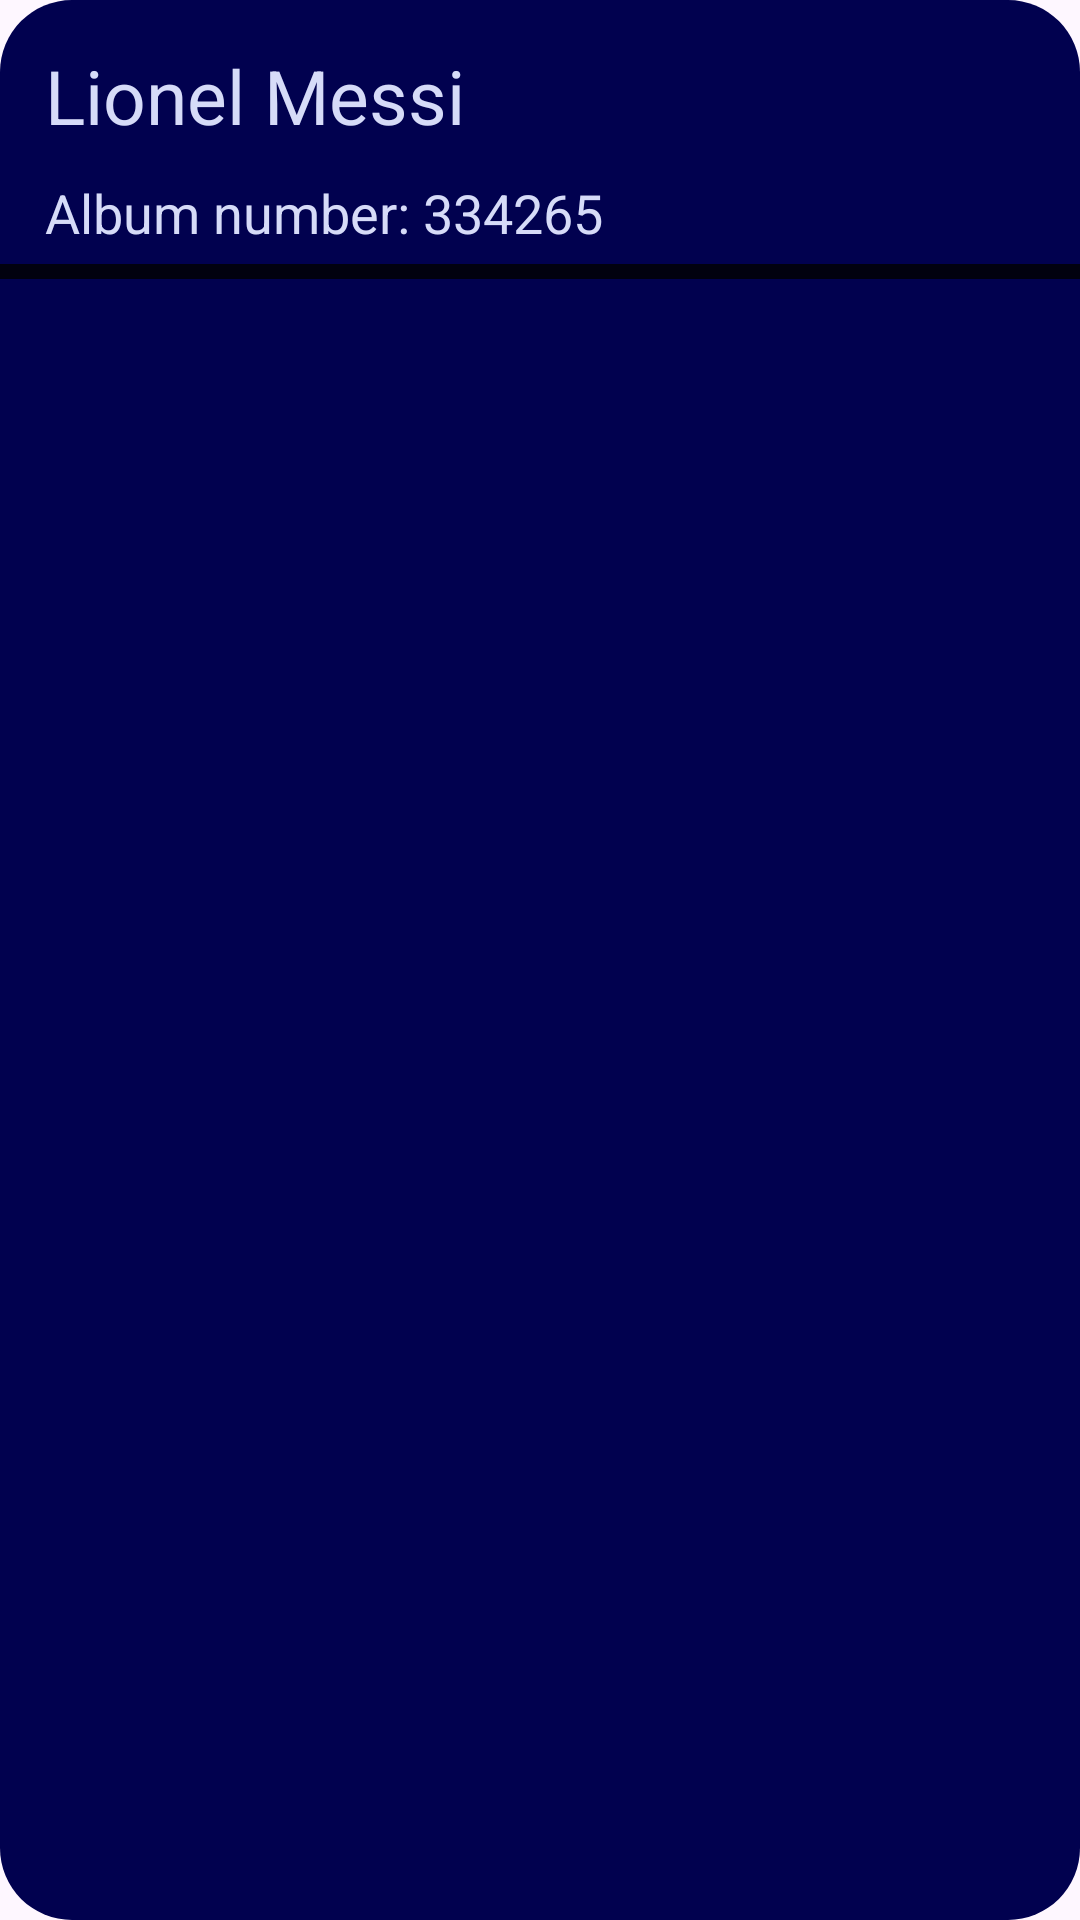

Here is an Android app screen rendered from its layout file. Give the layout XML and the strings, colors and styles it references.
<!-- AndroidManifest.xml: application theme Theme.TeachersAssistant -->
<!-- res/layout/recycler_view_element_student.xml -->
<?xml version="1.0" encoding="utf-8"?>

<LinearLayout xmlns:android="http://schemas.android.com/apk/res/android"
    android:layout_width="match_parent"
    android:layout_height="wrap_content"
    android:orientation="vertical"
    android:background="@drawable/element_rounded_dark_background">

    <TextView
        android:id="@+id/student_full_name_text_view"
        android:layout_width="match_parent"
        android:layout_height="wrap_content"
        android:text="Lionel Messi"
        android:textSize="25sp"
        android:layout_marginStart="10dp"
        android:layout_marginTop="10dp"
        android:padding="5dp"
        android:textColor="@color/my_very_light_blue" />

    <TextView
        android:id="@+id/student_album_number_text_view"
        android:layout_width="match_parent"
        android:layout_height="wrap_content"
        android:text="Album number: 334265"
        android:textSize="18sp"
        android:padding="5dp"
        android:layout_marginStart="10dp"
        android:textColor="@color/my_very_light_blue" />

    <View
        android:layout_width="match_parent"
        android:layout_height="5dp"
        android:background="@color/my_dark" />

</LinearLayout>
<!-- resources referenced by this layout -->
<resources>
  <color name="my_dark">#01010F</color>
  <color name="my_very_light_blue">#D6DBF8</color>
  <!-- drawable element_rounded_dark_background (drawable) -->
  <?xml version="1.0" encoding="utf-8"?>
  
  <shape xmlns:android="http://schemas.android.com/apk/res/android">
      <solid android:color="@color/my_dark_blue" /> 
      <corners android:radius="24dp" /> 
  </shape>
  <style name="Theme.TeachersAssistant" parent="Base.Theme.TeachersAssistant" />
  <color name="my_dark_blue">#01014F</color>
  <style name="Base.Theme.TeachersAssistant" parent="Theme.Material3.DayNight.NoActionBar">
          
          
      </style>
</resources>
